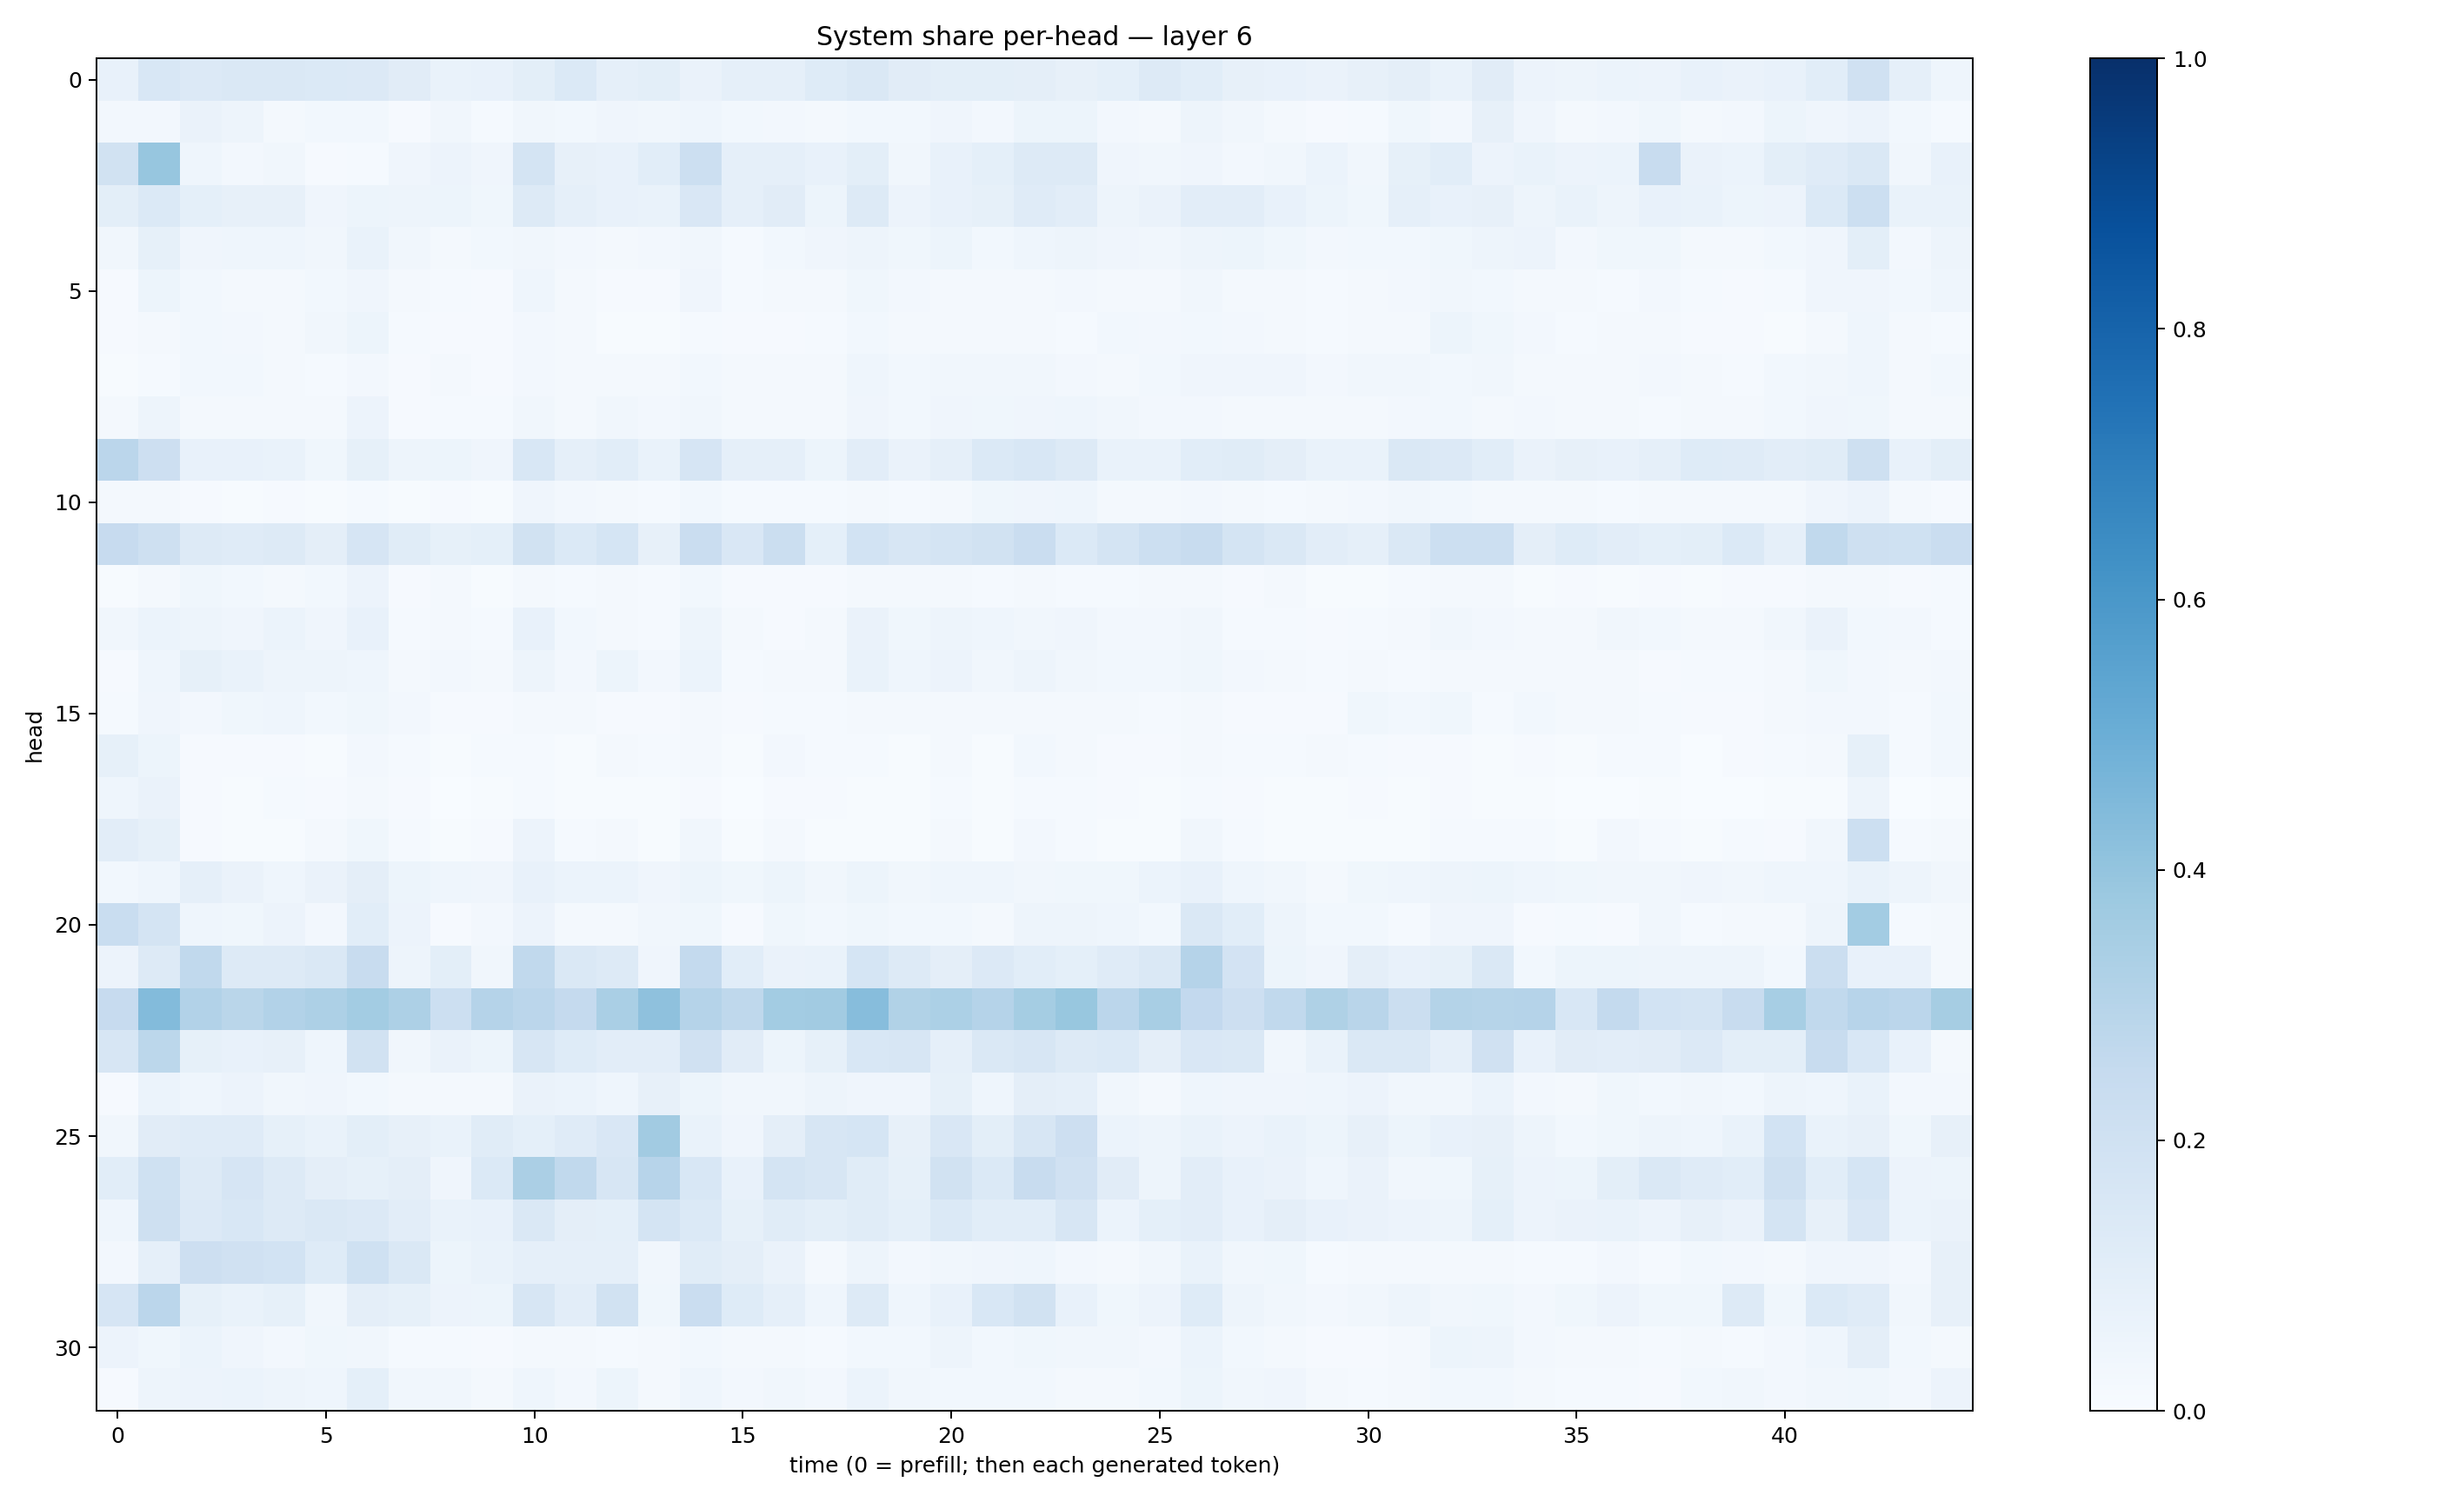

The table this chart was drawn from, first rows:
0.077329576, 0.15448445, 0.13618892, 0.14297438, 0.1412079, 0.14037928, 0.13297606, 0.11126638, 0.06839455, 0.075843155, 0.10097571, 0.1386803, 0.08637985, 0.09824392, 0.066109344, 0.08756714, 0.088875905, 0.12407078, 0.14635934, 0.11277868, 0.09940326, 0.09793021, 0.09670329, 0.07897674
0.02541, 0.02677, 0.06557, 0.0505, 0.02053, 0.02839, 0.02977, 0.01066, 0.03341, 0.01297, 0.03187, 0.03089, 0.04245, 0.03265, 0.04455, 0.02818, 0.02475, 0.0227, 0.03073, 0.02899, 0.03939, 0.02521, 0.05204, 0.05379
0.1927, 0.3941, 0.04346, 0.02651, 0.0314, 0.008088, 0.01175, 0.04029, 0.05705, 0.04062, 0.1776, 0.08077, 0.07725, 0.1079, 0.2174, 0.08653, 0.08763, 0.07263, 0.09843, 0.03381, 0.07127, 0.09359, 0.1293, 0.1254
0.09816, 0.1395, 0.09114, 0.0795, 0.08021, 0.0422, 0.0509, 0.04756, 0.05392, 0.038, 0.1297, 0.08602, 0.07566, 0.06993, 0.1497, 0.08973, 0.1096, 0.0538, 0.1272, 0.05674, 0.07601, 0.08583, 0.1195, 0.1027
0.03288, 0.08575, 0.04255, 0.04421, 0.04644, 0.03458, 0.06732, 0.03253, 0.02204, 0.02832, 0.0315, 0.02582, 0.01942, 0.02645, 0.03338, 0.01453, 0.02818, 0.04049, 0.04811, 0.03901, 0.05118, 0.03017, 0.04593, 0.04776
0.01163, 0.0534, 0.02811, 0.02044, 0.02017, 0.02754, 0.04069, 0.023, 0.01452, 0.008218, 0.04404, 0.02011, 0.01033, 0.01009, 0.03976, 0.01519, 0.02062, 0.02139, 0.03692, 0.02664, 0.02025, 0.01702, 0.01851, 0.02351
0.009067, 0.01946, 0.02755, 0.02433, 0.02146, 0.03309, 0.05136, 0.01265, 0.009472, 0.008503, 0.02502, 0.01776, 0.00727, 0.005969, 0.01283, 0.01006, 0.009314, 0.01243, 0.02986, 0.01694, 0.02155, 0.01977, 0.01996, 0.0151
0.005217, 0.01538, 0.0289, 0.02943, 0.02013, 0.01443, 0.02438, 0.01019, 0.01658, 0.01041, 0.02457, 0.02292, 0.01645, 0.0179, 0.02865, 0.01821, 0.0174, 0.02108, 0.04537, 0.0297, 0.03453, 0.03366, 0.03381, 0.02611
0.01687, 0.04974, 0.01985, 0.02188, 0.01582, 0.01949, 0.05489, 0.009231, 0.01379, 0.01398, 0.03467, 0.02293, 0.03513, 0.02721, 0.03359, 0.01743, 0.02172, 0.02179, 0.04066, 0.02973, 0.04192, 0.0381, 0.04241, 0.04584
0.2817, 0.2124, 0.07634, 0.07078, 0.06986, 0.03559, 0.08223, 0.05067, 0.05106, 0.04084, 0.1539, 0.08701, 0.1082, 0.06694, 0.1656, 0.08977, 0.08849, 0.05091, 0.1047, 0.06498, 0.08625, 0.1394, 0.1539, 0.131
0.01804, 0.01821, 0.008207, 0.007499, 0.01056, 0.006859, 0.01311, 0.005405, 0.0107, 0.005906, 0.04137, 0.02351, 0.01847, 0.01559, 0.02915, 0.01334, 0.01485, 0.01363, 0.02098, 0.01309, 0.02177, 0.03549, 0.04091, 0.04545
0.2427, 0.2101, 0.1292, 0.12, 0.1318, 0.0959, 0.1654, 0.1148, 0.08407, 0.08992, 0.1952, 0.1394, 0.1712, 0.08125, 0.2303, 0.1488, 0.2226, 0.0931, 0.1846, 0.1609, 0.1754, 0.1932, 0.2266, 0.1401
0.007208, 0.01741, 0.03604, 0.03057, 0.02235, 0.02781, 0.05851, 0.01033, 0.01708, 0.007693, 0.02202, 0.013, 0.02119, 0.01273, 0.02816, 0.009927, 0.01169, 0.01023, 0.01871, 0.01842, 0.01724, 0.01413, 0.0172, 0.01475
0.03203, 0.0609, 0.05002, 0.04158, 0.06238, 0.04223, 0.07307, 0.01347, 0.0184, 0.01273, 0.07078, 0.02914, 0.02171, 0.01219, 0.04772, 0.0216, 0.01097, 0.01737, 0.06434, 0.03769, 0.0479, 0.04529, 0.03502, 0.04059
0.01125, 0.04366, 0.0846, 0.06705, 0.05036, 0.04959, 0.04666, 0.0213, 0.02391, 0.02269, 0.04988, 0.027, 0.05409, 0.0252, 0.05962, 0.01507, 0.02247, 0.01792, 0.06652, 0.04383, 0.05677, 0.03465, 0.04695, 0.03495
0.01229, 0.03973, 0.02534, 0.03672, 0.0465, 0.02777, 0.03871, 0.02374, 0.01168, 0.0107, 0.02278, 0.01693, 0.009895, 0.0112, 0.02081, 0.008753, 0.01237, 0.01242, 0.02022, 0.01634, 0.02011, 0.02175, 0.01917, 0.0212
0.08435, 0.05408, 0.009387, 0.009797, 0.009007, 0.007614, 0.02546, 0.01423, 0.00419, 0.01525, 0.0149, 0.007644, 0.01637, 0.01333, 0.01582, 0.004241, 0.02639, 0.01205, 0.01319, 0.005068, 0.01836, 0.00599, 0.03115, 0.01592
0.04613, 0.06446, 0.009459, 0.006135, 0.01562, 0.0089, 0.02224, 0.009059, 0.003287, 0.007103, 0.01508, 0.007087, 0.00423, 0.005625, 0.008698, 0.002712, 0.01097, 0.0113, 0.007354, 0.005281, 0.01229, 0.007747, 0.0138, 0.01326
0.1023, 0.08556, 0.01093, 0.007042, 0.006841, 0.01821, 0.03876, 0.0119, 0.004738, 0.008902, 0.05605, 0.01257, 0.01632, 0.006373, 0.03272, 0.004185, 0.02305, 0.003994, 0.006964, 0.005711, 0.02085, 0.004718, 0.02551, 0.01358
0.02815, 0.04646, 0.08706, 0.06487, 0.04599, 0.06486, 0.0939, 0.05093, 0.04511, 0.04066, 0.07513, 0.06013, 0.0593, 0.04142, 0.05136, 0.03811, 0.05124, 0.03208, 0.05204, 0.03456, 0.04299, 0.04494, 0.03364, 0.03741
0.2341, 0.174, 0.04372, 0.03869, 0.05777, 0.02509, 0.1061, 0.05585, 0.01127, 0.02671, 0.05854, 0.01972, 0.02208, 0.03347, 0.03767, 0.01128, 0.03744, 0.02808, 0.03539, 0.02996, 0.03036, 0.02016, 0.04858, 0.04788
0.05543, 0.1257, 0.2631, 0.1325, 0.1262, 0.1438, 0.2385, 0.04853, 0.09839, 0.03465, 0.2653, 0.1412, 0.1281, 0.04139, 0.2559, 0.1083, 0.06453, 0.06694, 0.1686, 0.131, 0.09477, 0.1329, 0.1083, 0.09347
0.2457, 0.4398, 0.3115, 0.2859, 0.3106, 0.3276, 0.3577, 0.3272, 0.2161, 0.3021, 0.2848, 0.2536, 0.3368, 0.4103, 0.3026, 0.2728, 0.3588, 0.3631, 0.4335, 0.3143, 0.3286, 0.3043, 0.3534, 0.3902
0.1592, 0.2797, 0.08312, 0.07242, 0.07984, 0.04626, 0.1908, 0.03429, 0.06255, 0.05134, 0.157, 0.1229, 0.1043, 0.1021, 0.1957, 0.111, 0.05264, 0.08373, 0.1545, 0.1563, 0.08877, 0.1483, 0.1581, 0.1315
0.01021, 0.06014, 0.04526, 0.05785, 0.03487, 0.04168, 0.02975, 0.02237, 0.01966, 0.02295, 0.06397, 0.05896, 0.04305, 0.07875, 0.05457, 0.03249, 0.03202, 0.04793, 0.04013, 0.03946, 0.08555, 0.04413, 0.09512, 0.08733
0.03209, 0.1102, 0.1173, 0.1191, 0.08547, 0.0682, 0.09944, 0.0816, 0.06757, 0.1154, 0.0912, 0.1208, 0.1498, 0.3595, 0.06924, 0.03929, 0.09582, 0.1584, 0.1713, 0.08118, 0.1523, 0.09867, 0.1568, 0.211
0.1065, 0.1994, 0.1309, 0.1658, 0.1288, 0.09586, 0.08422, 0.09635, 0.04268, 0.1374, 0.3326, 0.264, 0.1595, 0.2935, 0.1527, 0.07745, 0.1724, 0.1583, 0.1158, 0.08416, 0.1925, 0.1384, 0.242, 0.1986
0.04377, 0.207, 0.1351, 0.1529, 0.128, 0.1435, 0.1331, 0.1042, 0.06954, 0.07284, 0.1429, 0.09667, 0.09316, 0.1736, 0.1368, 0.0849, 0.114, 0.09855, 0.1153, 0.09274, 0.137, 0.1056, 0.1089, 0.1636
0.02582, 0.08654, 0.2129, 0.1958, 0.187, 0.1241, 0.2018, 0.1412, 0.05284, 0.06669, 0.08744, 0.08888, 0.08899, 0.0315, 0.1156, 0.09517, 0.06434, 0.02335, 0.05071, 0.02522, 0.03407, 0.04035, 0.04468, 0.0257
0.1649, 0.2838, 0.08465, 0.06706, 0.08273, 0.032, 0.09622, 0.08581, 0.05647, 0.05443, 0.1575, 0.1044, 0.1884, 0.03869, 0.2295, 0.1215, 0.08969, 0.04393, 0.1264, 0.04528, 0.07139, 0.1542, 0.1923, 0.07625
0.05625, 0.03833, 0.06009, 0.04264, 0.02364, 0.03838, 0.03296, 0.01448, 0.01504, 0.009139, 0.0216, 0.01943, 0.01297, 0.01714, 0.0297, 0.01784, 0.01823, 0.01218, 0.02951, 0.02949, 0.0492, 0.03025, 0.03844, 0.03321
0.01151, 0.04915, 0.05724, 0.06056, 0.05046, 0.04357, 0.09199, 0.033, 0.03187, 0.01934, 0.04502, 0.02719, 0.05172, 0.0161, 0.04442, 0.02537, 0.03233, 0.02406, 0.06174, 0.03492, 0.02778, 0.0303, 0.02875, 0.01951
